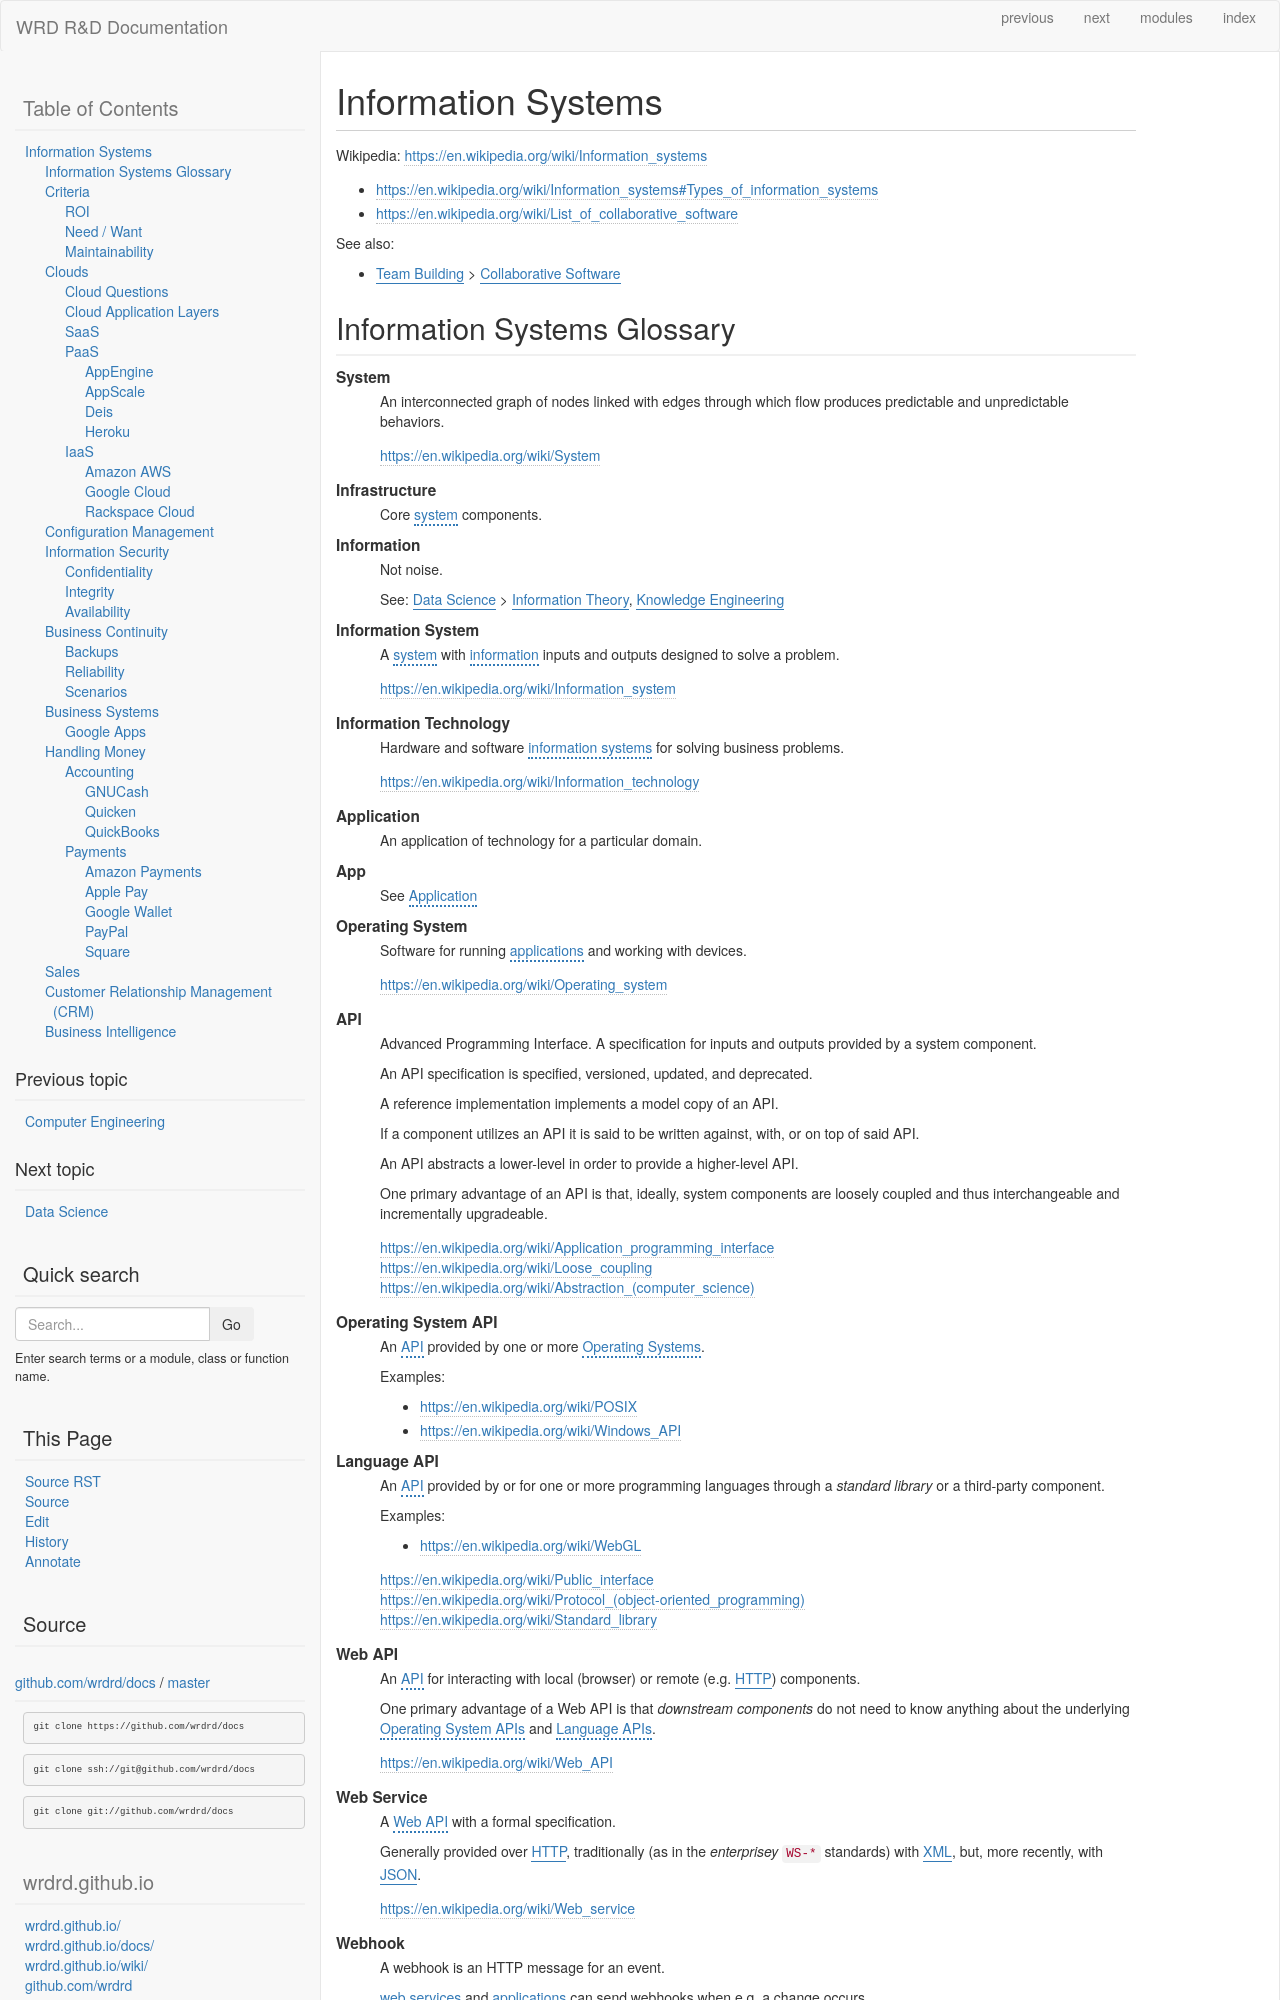

repository: wrdrd/docs · page: consulting/information-systems.html · generator: sphinx


.. index:: IS
.. index:: Information Systems
.. _information systems:

Information Systems
---------------------
| Wikipedia: https://en.wikipedia.org/wiki/Information_systems

* https://en.wikipedia.org/wiki/Information_systems#Types_of_information_systems
* https://en.wikipedia.org/wiki/List_of_collaborative_software


See also:

* :ref:`Team Building` > :ref:`Collaborative Software`


.. index:: Information Systems Glossary
.. _information systems glossary:
